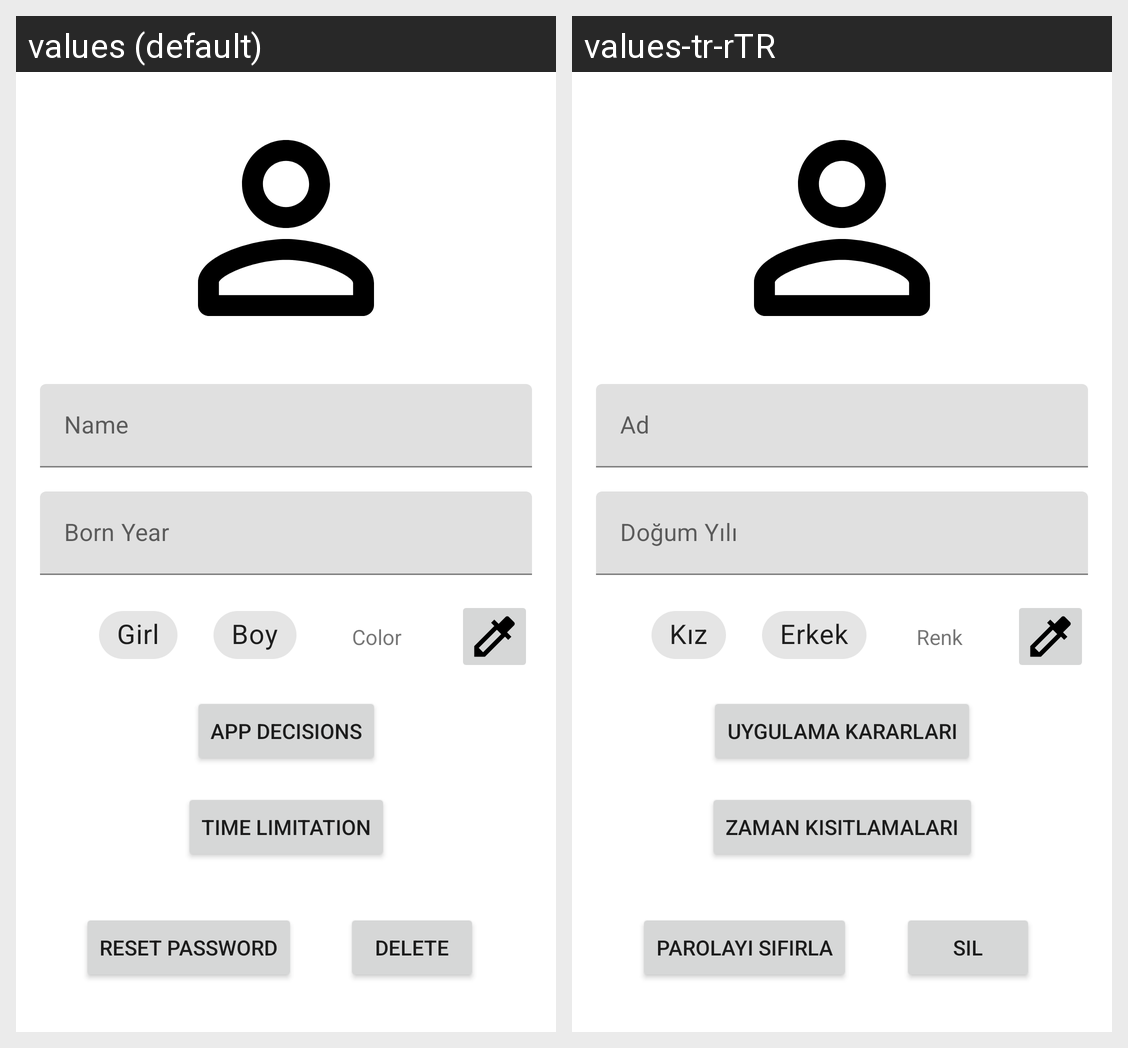

This grid shows one Android layout under two languages. Give, for every string resource on the screen, its name, the default text and each shown locale's text.
Android screen res/layout/fragment_child.xml rendered under 2 locales, left to right: values (default), values-tr-rTR. Device: Nexus 5 (rendered at 1080×1920; each locale shown at half size, 540×960, under a caption strip naming it); theme AppTheme.
Strings drawn on this screen, with the default value and each locale's value (text and hints the layout hard-codes, and strings that could not be matched under every locale, appear in the picture but are not listed):

name
  values: Name
  values-tr-rTR: Ad

born
  values: Born Year
  values-tr-rTR: Doğum Yılı

girl
  values: Girl
  values-tr-rTR: Kız

boy
  values: Boy
  values-tr-rTR: Erkek

color
  values: Color
  values-tr-rTR: Renk

app_decisions
  values: App Decisions
  values-tr-rTR: Uygulama Kararları

time_limitations
  values: Time Limitation
  values-tr-rTR: Zaman Kısıtlamaları

reset_password
  values: Reset Password
  values-tr-rTR: Parolayı Sıfırla

delete
  values: Delete
  values-tr-rTR: Sil
